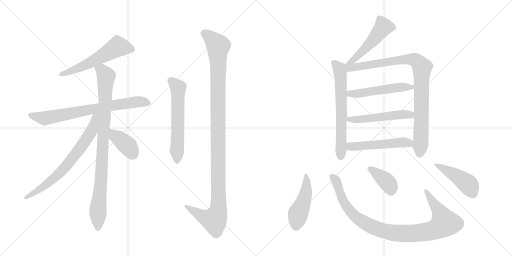
t = 0.00 s
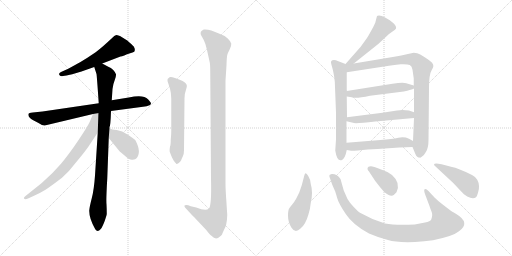
t = 2.63 s
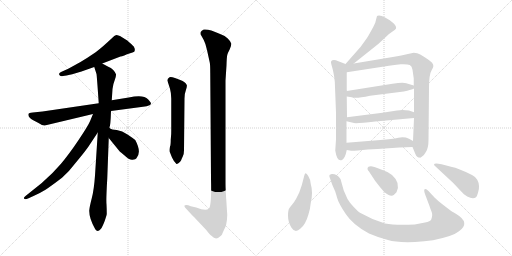
t = 5.26 s
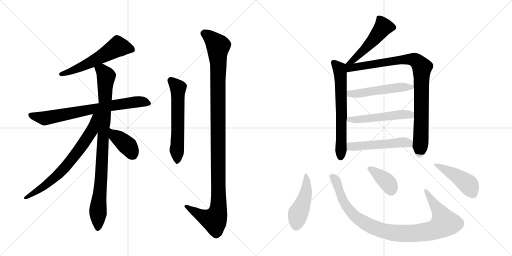
t = 7.90 s
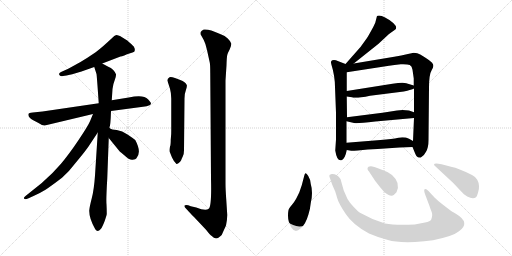
t = 10.53 s
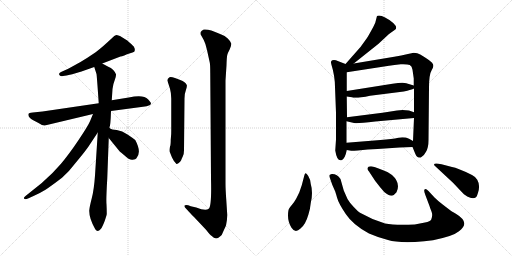
t = 13.16 s

The animated SVG that drew these frames (rendered in a browser with its animation timeline set to each time). Animation: 17 CSS @keyframes rules; one cycle of 13.16 s.

<svg version="1.1" viewBox="0 0 2048 1024" xmlns="http://www.w3.org/2000/svg">
  <g stroke="lightgray" stroke-dasharray="1,1" stroke-width="1" transform="scale(4, 4)">
    <line x1="0" y1="0" x2="256" y2="256"></line>
    <line x1="256" y1="0" x2="0" y2="256"></line>
    <line x1="128" y1="0" x2="128" y2="256"></line>
    <line x1="0" y1="128" x2="256" y2="128"></line>
    <line x1="256" y1="0" x2="512" y2="256"></line>
    <line x1="512" y1="0" x2="256" y2="256"></line>
    <line x1="384" y1="0" x2="384" y2="256"></line>
    <line x1="256" y1="128" x2="512" y2="128"></line>
  </g>
<g transform="scale(1, -1) translate(0, -850)">
   <style type="text/css">
    @keyframes keyframes0 {
      from {
       stroke: black;
       stroke-dashoffset: 564;
       stroke-width: 128;
       }
       65% {
       animation-timing-function: step-end;
       stroke: black;
       stroke-dashoffset: 0;
       stroke-width: 128;
       }
       to {
       stroke: black;
       stroke-width: 1024;
       }
       }
       #make-me-a-hanzi-animation-0 {
         animation: keyframes0 0.708984s both;
         animation-delay: 0.000000s;
         animation-timing-function: linear;
       }
    @keyframes keyframes1 {
      from {
       stroke: black;
       stroke-dashoffset: 740;
       stroke-width: 128;
       }
       71% {
       animation-timing-function: step-end;
       stroke: black;
       stroke-dashoffset: 0;
       stroke-width: 128;
       }
       to {
       stroke: black;
       stroke-width: 1024;
       }
       }
       #make-me-a-hanzi-animation-1 {
         animation: keyframes1 0.852214s both;
         animation-delay: 0.708984s;
         animation-timing-function: linear;
       }
    @keyframes keyframes2 {
      from {
       stroke: black;
       stroke-dashoffset: 915;
       stroke-width: 128;
       }
       75% {
       animation-timing-function: step-end;
       stroke: black;
       stroke-dashoffset: 0;
       stroke-width: 128;
       }
       to {
       stroke: black;
       stroke-width: 1024;
       }
       }
       #make-me-a-hanzi-animation-2 {
         animation: keyframes2 0.994629s both;
         animation-delay: 1.561198s;
         animation-timing-function: linear;
       }
    @keyframes keyframes3 {
      from {
       stroke: black;
       stroke-dashoffset: 706;
       stroke-width: 128;
       }
       70% {
       animation-timing-function: step-end;
       stroke: black;
       stroke-dashoffset: 0;
       stroke-width: 128;
       }
       to {
       stroke: black;
       stroke-width: 1024;
       }
       }
       #make-me-a-hanzi-animation-3 {
         animation: keyframes3 0.824544s both;
         animation-delay: 2.555827s;
         animation-timing-function: linear;
       }
    @keyframes keyframes4 {
      from {
       stroke: black;
       stroke-dashoffset: 387;
       stroke-width: 128;
       }
       56% {
       animation-timing-function: step-end;
       stroke: black;
       stroke-dashoffset: 0;
       stroke-width: 128;
       }
       to {
       stroke: black;
       stroke-width: 1024;
       }
       }
       #make-me-a-hanzi-animation-4 {
         animation: keyframes4 0.564941s both;
         animation-delay: 3.380371s;
         animation-timing-function: linear;
       }
    @keyframes keyframes5 {
      from {
       stroke: black;
       stroke-dashoffset: 589;
       stroke-width: 128;
       }
       66% {
       animation-timing-function: step-end;
       stroke: black;
       stroke-dashoffset: 0;
       stroke-width: 128;
       }
       to {
       stroke: black;
       stroke-width: 1024;
       }
       }
       #make-me-a-hanzi-animation-5 {
         animation: keyframes5 0.729329s both;
         animation-delay: 3.945312s;
         animation-timing-function: linear;
       }
    @keyframes keyframes6 {
      from {
       stroke: black;
       stroke-dashoffset: 1158;
       stroke-width: 128;
       }
       79% {
       animation-timing-function: step-end;
       stroke: black;
       stroke-dashoffset: 0;
       stroke-width: 128;
       }
       to {
       stroke: black;
       stroke-width: 1024;
       }
       }
       #make-me-a-hanzi-animation-6 {
         animation: keyframes6 1.192383s both;
         animation-delay: 4.674642s;
         animation-timing-function: linear;
       }
    @keyframes keyframes7 {
      from {
       stroke: black;
       stroke-dashoffset: 504;
       stroke-width: 128;
       }
       62% {
       animation-timing-function: step-end;
       stroke: black;
       stroke-dashoffset: 0;
       stroke-width: 128;
       }
       to {
       stroke: black;
       stroke-width: 1024;
       }
       }
       #make-me-a-hanzi-animation-7 {
         animation: keyframes7 0.660156s both;
         animation-delay: 5.867025s;
         animation-timing-function: linear;
       }
    @keyframes keyframes8 {
      from {
       stroke: black;
       stroke-dashoffset: 644;
       stroke-width: 128;
       }
       68% {
       animation-timing-function: step-end;
       stroke: black;
       stroke-dashoffset: 0;
       stroke-width: 128;
       }
       to {
       stroke: black;
       stroke-width: 1024;
       }
       }
       #make-me-a-hanzi-animation-8 {
         animation: keyframes8 0.774089s both;
         animation-delay: 6.527181s;
         animation-timing-function: linear;
       }
    @keyframes keyframes9 {
      from {
       stroke: black;
       stroke-dashoffset: 921;
       stroke-width: 128;
       }
       75% {
       animation-timing-function: step-end;
       stroke: black;
       stroke-dashoffset: 0;
       stroke-width: 128;
       }
       to {
       stroke: black;
       stroke-width: 1024;
       }
       }
       #make-me-a-hanzi-animation-9 {
         animation: keyframes9 0.999512s both;
         animation-delay: 7.301270s;
         animation-timing-function: linear;
       }
    @keyframes keyframes10 {
      from {
       stroke: black;
       stroke-dashoffset: 513;
       stroke-width: 128;
       }
       63% {
       animation-timing-function: step-end;
       stroke: black;
       stroke-dashoffset: 0;
       stroke-width: 128;
       }
       to {
       stroke: black;
       stroke-width: 1024;
       }
       }
       #make-me-a-hanzi-animation-10 {
         animation: keyframes10 0.667480s both;
         animation-delay: 8.300781s;
         animation-timing-function: linear;
       }
    @keyframes keyframes11 {
      from {
       stroke: black;
       stroke-dashoffset: 517;
       stroke-width: 128;
       }
       63% {
       animation-timing-function: step-end;
       stroke: black;
       stroke-dashoffset: 0;
       stroke-width: 128;
       }
       to {
       stroke: black;
       stroke-width: 1024;
       }
       }
       #make-me-a-hanzi-animation-11 {
         animation: keyframes11 0.670736s both;
         animation-delay: 8.968262s;
         animation-timing-function: linear;
       }
    @keyframes keyframes12 {
      from {
       stroke: black;
       stroke-dashoffset: 513;
       stroke-width: 128;
       }
       63% {
       animation-timing-function: step-end;
       stroke: black;
       stroke-dashoffset: 0;
       stroke-width: 128;
       }
       to {
       stroke: black;
       stroke-width: 1024;
       }
       }
       #make-me-a-hanzi-animation-12 {
         animation: keyframes12 0.667480s both;
         animation-delay: 9.638997s;
         animation-timing-function: linear;
       }
    @keyframes keyframes13 {
      from {
       stroke: black;
       stroke-dashoffset: 465;
       stroke-width: 128;
       }
       60% {
       animation-timing-function: step-end;
       stroke: black;
       stroke-dashoffset: 0;
       stroke-width: 128;
       }
       to {
       stroke: black;
       stroke-width: 1024;
       }
       }
       #make-me-a-hanzi-animation-13 {
         animation: keyframes13 0.628418s both;
         animation-delay: 10.306478s;
         animation-timing-function: linear;
       }
    @keyframes keyframes14 {
      from {
       stroke: black;
       stroke-dashoffset: 977;
       stroke-width: 128;
       }
       76% {
       animation-timing-function: step-end;
       stroke: black;
       stroke-dashoffset: 0;
       stroke-width: 128;
       }
       to {
       stroke: black;
       stroke-width: 1024;
       }
       }
       #make-me-a-hanzi-animation-14 {
         animation: keyframes14 1.045085s both;
         animation-delay: 10.934896s;
         animation-timing-function: linear;
       }
    @keyframes keyframes15 {
      from {
       stroke: black;
       stroke-dashoffset: 379;
       stroke-width: 128;
       }
       55% {
       animation-timing-function: step-end;
       stroke: black;
       stroke-dashoffset: 0;
       stroke-width: 128;
       }
       to {
       stroke: black;
       stroke-width: 1024;
       }
       }
       #make-me-a-hanzi-animation-15 {
         animation: keyframes15 0.558431s both;
         animation-delay: 11.979980s;
         animation-timing-function: linear;
       }
    @keyframes keyframes16 {
      from {
       stroke: black;
       stroke-dashoffset: 456;
       stroke-width: 128;
       }
       60% {
       animation-timing-function: step-end;
       stroke: black;
       stroke-dashoffset: 0;
       stroke-width: 128;
       }
       to {
       stroke: black;
       stroke-width: 1024;
       }
       }
       #make-me-a-hanzi-animation-16 {
         animation: keyframes16 0.621094s both;
         animation-delay: 12.538411s;
         animation-timing-function: linear;
       }
</style>
<path d="M 409 596 L 482 624 Q 487 624 497 628 L 508 633 L 530 640 Q 546 644 535 664 Q 528 672 509 688 L 480 706 Q 468 710 465 710 L 457 706 L 431 682 Q 418 669 384 642 Q 349 618 322 602 L 273 575 L 244 562 Q 234 558 237 551 Q 240 543 252 546 L 266 548 Q 315 559 340 569 L 377 582 L 409 596 Z" fill="lightgray"></path> 
<path d="M 444 406 L 572 423 Q 589 425 595 428 Q 602 429 604 436 Q 604 440 592 453 Q 574 473 515 460 L 447 449 L 395 437 L 170 404 L 131 400 Q 115 398 114 395 Q 110 381 133 369 L 154 358 Q 171 347 179 348 L 372 394 L 444 406 Z" fill="lightgray"></path> 
<path d="M 438 338 L 438 342 Q 442 346 444 406 L 447 449 L 450 494 Q 452 513 459 530 Q 465 546 464 553 Q 462 560 453 570 Q 444 579 433 583 L 409 596 C 383 610 368 611 377 582 L 386 554 Q 387 552 395 437 L 391 320 L 380 148 Q 376 91 367 57 Q 358 22 357 8 Q 356 -24 381 -67 Q 390 -81 403 -66 Q 409 -59 418 -36 Q 426 -13 427 -6 Q 427 14 426 33 Q 424 51 429 135 L 435 298 L 438 338 Z" fill="lightgray"></path> 
<path d="M 372 394 L 360 365 Q 353 348 315 291 Q 276 233 244 195 Q 211 156 167 118 L 102 66 Q 92 58 97 55 Q 101 51 112 56 L 134 66 Q 161 78 182 91 Q 202 104 248 139 Q 275 162 302 198 Q 342 246 354 264 L 391 320 C 451 411 384 422 372 394 Z" fill="lightgray"></path> 
<path d="M 435 298 L 479 244 Q 481 243 484 240 L 496 230 Q 519 208 531 211 Q 543 213 545 216 Q 568 240 541 290 Q 531 298 510 312 Q 489 328 467 330 Q 445 332 442 335 Q 439 338 438 338 C 414 356 416 321 435 298 Z" fill="lightgray"></path> 
<path d="M 680 264 Q 677 245 680 240 L 688 220 Q 694 206 705 195 Q 706 192 715 198 Q 724 206 725 210 Q 726 214 731 224 Q 736 233 736 249 L 738 456 Q 738 476 744 491 Q 749 506 747 510 Q 742 523 721 530 L 700 538 Q 683 544 678 541 Q 667 534 670 526 L 680 495 Q 685 477 685 456 L 685 328 Q 685 309 684 304 L 683 292 Q 683 267 680 264 Z" fill="lightgray"></path> 
<path d="M 763 25 L 753 29 Q 742 32 738 28 Q 737 25 740 20 L 753 6 Q 756 2 777 -19 L 825 -70 Q 840 -90 847 -94 Q 863 -112 880 -96 Q 889 -90 893 -76 L 904 -52 Q 909 -27 909 -10 L 905 52 Q 902 94 902 116 L 902 528 L 906 589 Q 907 622 909 630 Q 911 638 919 653 Q 926 667 925 676 Q 923 684 911 696 Q 899 708 878 715 Q 836 735 815 732 Q 805 728 803 722 Q 801 713 805 708 L 815 690 Q 822 677 828 650 L 839 600 Q 841 592 841 558 L 844 135 Q 847 25 835 15 Q 822 5 785 20 L 763 25 Z" fill="lightgray"></path> 
<path d="M 1415 596 L 1513 674 L 1556 714 L 1580 731 Q 1592 740 1573 758 Q 1536 788 1516 788 Q 1510 788 1508 786 L 1501 759 L 1493 742 Q 1470 700 1468 698 L 1442 662 L 1382 594 C 1362 572 1392 577 1415 596 Z" fill="lightgray"></path> 
<path d="M 1382 594 L 1351 606 Q 1344 610 1336 610 Q 1320 610 1325 594 Q 1340 545 1340 502 L 1344 399 L 1344 292 L 1341 248 Q 1347 209 1362 209 Q 1363 208 1368 210 Q 1381 218 1387 250 L 1386 279 L 1386 365 L 1388 381 L 1387 464 L 1387 486 L 1387 561 C 1387 591 1387 592 1382 594 Z" fill="lightgray"></path> 
<path d="M 1650 262 L 1659 240 Q 1666 222 1672 221 Q 1673 220 1678 220 Q 1681 218 1687 223 Q 1695 226 1704 243 Q 1714 259 1714 290 L 1716 498 Q 1716 553 1727 570 Q 1738 586 1730 596 Q 1729 600 1711 613 Q 1693 625 1681 632 Q 1670 639 1655 639 Q 1594 626 1577 623 L 1415 596 C 1369 588 1341 554 1387 561 L 1556 587 Q 1576 591 1603 593 Q 1630 594 1639 590 Q 1648 586 1650 571 L 1655 536 L 1655 508 L 1656 496 L 1656 401 L 1656 378 L 1652 286 L 1650 262 Z" fill="lightgray"></path> 
<path d="M 1387 464 L 1407 461 Q 1422 455 1480 467 L 1615 484 L 1629 487 Q 1650 493 1656 496 C 1673 503 1673 503 1655 508 L 1625 517 Q 1612 522 1570 515 L 1387 486 C 1357 481 1357 468 1387 464 Z" fill="lightgray"></path> 
<path d="M 1386 365 L 1412 359 Q 1417 354 1501 364 L 1656 378 C 1686 381 1684 391 1656 401 L 1636 408 Q 1624 410 1610 410 L 1588 408 L 1530 399 L 1388 381 C 1358 377 1357 372 1386 365 Z" fill="lightgray"></path> 
<path d="M 1387 250 L 1405 247 Q 1406 246 1431 248 Q 1471 253 1510 254 L 1598 260 L 1650 262 C 1680 263 1678 271 1652 286 L 1636 295 Q 1617 304 1593 299 Q 1570 293 1522 290 L 1386 279 C 1356 277 1357 255 1387 250 Z" fill="lightgray"></path> 
<path d="M 1243 114 Q 1241 134 1233 146 Q 1226 158 1222 157 Q 1219 156 1217 147 L 1207 109 L 1197 80 L 1184 54 Q 1176 40 1168 31 Q 1160 22 1158 18 Q 1152 12 1152 -13 Q 1152 -38 1166 -61 Q 1181 -85 1202 -64 Q 1222 -49 1234 -7 Q 1240 9 1243 38 Q 1253 81 1243 114 Z" fill="lightgray"></path> 
<path d="M 1738 60 L 1714 86 Q 1706 94 1702 94 Q 1692 94 1701 71 L 1718 26 Q 1720 18 1726 4 Q 1732 -10 1725 -28 Q 1721 -36 1700 -40 L 1659 -48 Q 1580 -52 1540 -44 Q 1487 -28 1442 -2 Q 1433 3 1415 22 Q 1397 41 1390 54 L 1375 88 L 1362 134 Q 1348 155 1327 154 Q 1321 153 1318 150 Q 1316 145 1320 137 L 1329 111 L 1340 86 Q 1342 82 1348 60 Q 1354 37 1383 -6 Q 1412 -50 1476 -84 Q 1510 -99 1552 -110 Q 1586 -121 1660 -118 Q 1735 -115 1798 -94 Q 1819 -88 1836 -75 Q 1883 -41 1825 -6 Q 1802 7 1802 8 L 1772 31 Q 1752 46 1738 60 Z" fill="lightgray"></path> 
<path d="M 1476 164 L 1501 126 Q 1520 101 1536 83 Q 1562 61 1575 70 L 1586 81 Q 1604 118 1568 150 Q 1551 163 1535 168 L 1509 178 Q 1505 180 1484 185 Q 1476 185 1474 183 Q 1465 175 1476 164 Z" fill="lightgray"></path> 
<path d="M 1808 182 L 1766 193 Q 1737 200 1736 192 Q 1736 189 1740 186 L 1812 119 L 1848 81 Q 1853 74 1869 64 Q 1892 52 1904 61 Q 1908 64 1912 79 Q 1917 93 1916 106 Q 1916 118 1909 131 Q 1902 143 1888 150 Q 1830 179 1808 182 Z" fill="lightgray"></path> 
      <clipPath id="make-me-a-hanzi-clip-0">
      <path d="M 409 596 L 482 624 Q 487 624 497 628 L 508 633 L 530 640 Q 546 644 535 664 Q 528 672 509 688 L 480 706 Q 468 710 465 710 L 457 706 L 431 682 Q 418 669 384 642 Q 349 618 322 602 L 273 575 L 244 562 Q 234 558 237 551 Q 240 543 252 546 L 266 548 Q 315 559 340 569 L 377 582 L 409 596 Z" fill="lightgray"></path>
      </clipPath>
      <path clip-path="url(#make-me-a-hanzi-clip-0)" d="M 527 653 L 471 663 L 363 601 L 246 553 " fill="none" id="make-me-a-hanzi-animation-0" stroke-dasharray="436 872" stroke-linecap="round"></path>

      <clipPath id="make-me-a-hanzi-clip-1">
      <path d="M 444 406 L 572 423 Q 589 425 595 428 Q 602 429 604 436 Q 604 440 592 453 Q 574 473 515 460 L 447 449 L 395 437 L 170 404 L 131 400 Q 115 398 114 395 Q 110 381 133 369 L 154 358 Q 171 347 179 348 L 372 394 L 444 406 Z" fill="lightgray"></path>
      </clipPath>
      <path clip-path="url(#make-me-a-hanzi-clip-1)" d="M 120 391 L 179 377 L 530 441 L 571 443 L 596 436 " fill="none" id="make-me-a-hanzi-animation-1" stroke-dasharray="612 1224" stroke-linecap="round"></path>

      <clipPath id="make-me-a-hanzi-clip-2">
      <path d="M 438 338 L 438 342 Q 442 346 444 406 L 447 449 L 450 494 Q 452 513 459 530 Q 465 546 464 553 Q 462 560 453 570 Q 444 579 433 583 L 409 596 C 383 610 368 611 377 582 L 386 554 Q 387 552 395 437 L 391 320 L 380 148 Q 376 91 367 57 Q 358 22 357 8 Q 356 -24 381 -67 Q 390 -81 403 -66 Q 409 -59 418 -36 Q 426 -13 427 -6 Q 427 14 426 33 Q 424 51 429 135 L 435 298 L 438 338 Z" fill="lightgray"></path>
      </clipPath>
      <path clip-path="url(#make-me-a-hanzi-clip-2)" d="M 386 577 L 414 562 L 424 544 L 392 -62 " fill="none" id="make-me-a-hanzi-animation-2" stroke-dasharray="787 1574" stroke-linecap="round"></path>

      <clipPath id="make-me-a-hanzi-clip-3">
      <path d="M 372 394 L 360 365 Q 353 348 315 291 Q 276 233 244 195 Q 211 156 167 118 L 102 66 Q 92 58 97 55 Q 101 51 112 56 L 134 66 Q 161 78 182 91 Q 202 104 248 139 Q 275 162 302 198 Q 342 246 354 264 L 391 320 C 451 411 384 422 372 394 Z" fill="lightgray"></path>
      </clipPath>
      <path clip-path="url(#make-me-a-hanzi-clip-3)" d="M 389 390 L 379 382 L 368 327 L 260 179 L 194 119 L 104 58 " fill="none" id="make-me-a-hanzi-animation-3" stroke-dasharray="578 1156" stroke-linecap="round"></path>

      <clipPath id="make-me-a-hanzi-clip-4">
      <path d="M 435 298 L 479 244 Q 481 243 484 240 L 496 230 Q 519 208 531 211 Q 543 213 545 216 Q 568 240 541 290 Q 531 298 510 312 Q 489 328 467 330 Q 445 332 442 335 Q 439 338 438 338 C 414 356 416 321 435 298 Z" fill="lightgray"></path>
      </clipPath>
      <path clip-path="url(#make-me-a-hanzi-clip-4)" d="M 444 328 L 460 306 L 507 270 L 531 233 " fill="none" id="make-me-a-hanzi-animation-4" stroke-dasharray="259 518" stroke-linecap="round"></path>

      <clipPath id="make-me-a-hanzi-clip-5">
      <path d="M 680 264 Q 677 245 680 240 L 688 220 Q 694 206 705 195 Q 706 192 715 198 Q 724 206 725 210 Q 726 214 731 224 Q 736 233 736 249 L 738 456 Q 738 476 744 491 Q 749 506 747 510 Q 742 523 721 530 L 700 538 Q 683 544 678 541 Q 667 534 670 526 L 680 495 Q 685 477 685 456 L 685 328 Q 685 309 684 304 L 683 292 Q 683 267 680 264 Z" fill="lightgray"></path>
      </clipPath>
      <path clip-path="url(#make-me-a-hanzi-clip-5)" d="M 682 529 L 712 495 L 707 207 " fill="none" id="make-me-a-hanzi-animation-5" stroke-dasharray="461 922" stroke-linecap="round"></path>

      <clipPath id="make-me-a-hanzi-clip-6">
      <path d="M 763 25 L 753 29 Q 742 32 738 28 Q 737 25 740 20 L 753 6 Q 756 2 777 -19 L 825 -70 Q 840 -90 847 -94 Q 863 -112 880 -96 Q 889 -90 893 -76 L 904 -52 Q 909 -27 909 -10 L 905 52 Q 902 94 902 116 L 902 528 L 906 589 Q 907 622 909 630 Q 911 638 919 653 Q 926 667 925 676 Q 923 684 911 696 Q 899 708 878 715 Q 836 735 815 732 Q 805 728 803 722 Q 801 713 805 708 L 815 690 Q 822 677 828 650 L 839 600 Q 841 592 841 558 L 844 135 Q 847 25 835 15 Q 822 5 785 20 L 763 25 Z" fill="lightgray"></path>
      </clipPath>
      <path clip-path="url(#make-me-a-hanzi-clip-6)" d="M 817 717 L 845 697 L 873 666 L 873 11 L 857 -31 L 811 -16 L 746 26 " fill="none" id="make-me-a-hanzi-animation-6" stroke-dasharray="1030 2060" stroke-linecap="round"></path>

      <clipPath id="make-me-a-hanzi-clip-7">
      <path d="M 1415 596 L 1513 674 L 1556 714 L 1580 731 Q 1592 740 1573 758 Q 1536 788 1516 788 Q 1510 788 1508 786 L 1501 759 L 1493 742 Q 1470 700 1468 698 L 1442 662 L 1382 594 C 1362 572 1392 577 1415 596 Z" fill="lightgray"></path>
      </clipPath>
      <path clip-path="url(#make-me-a-hanzi-clip-7)" d="M 1514 777 L 1534 743 L 1490 686 L 1437 632 L 1414 610 L 1387 600 " fill="none" id="make-me-a-hanzi-animation-7" stroke-dasharray="376 752" stroke-linecap="round"></path>

      <clipPath id="make-me-a-hanzi-clip-8">
      <path d="M 1382 594 L 1351 606 Q 1344 610 1336 610 Q 1320 610 1325 594 Q 1340 545 1340 502 L 1344 399 L 1344 292 L 1341 248 Q 1347 209 1362 209 Q 1363 208 1368 210 Q 1381 218 1387 250 L 1386 279 L 1386 365 L 1388 381 L 1387 464 L 1387 486 L 1387 561 C 1387 591 1387 592 1382 594 Z" fill="lightgray"></path>
      </clipPath>
      <path clip-path="url(#make-me-a-hanzi-clip-8)" d="M 1334 600 L 1358 573 L 1362 554 L 1363 222 " fill="none" id="make-me-a-hanzi-animation-8" stroke-dasharray="516 1032" stroke-linecap="round"></path>

      <clipPath id="make-me-a-hanzi-clip-9">
      <path d="M 1650 262 L 1659 240 Q 1666 222 1672 221 Q 1673 220 1678 220 Q 1681 218 1687 223 Q 1695 226 1704 243 Q 1714 259 1714 290 L 1716 498 Q 1716 553 1727 570 Q 1738 586 1730 596 Q 1729 600 1711 613 Q 1693 625 1681 632 Q 1670 639 1655 639 Q 1594 626 1577 623 L 1415 596 C 1369 588 1341 554 1387 561 L 1556 587 Q 1576 591 1603 593 Q 1630 594 1639 590 Q 1648 586 1650 571 L 1655 536 L 1655 508 L 1656 496 L 1656 401 L 1656 378 L 1652 286 L 1650 262 Z" fill="lightgray"></path>
      </clipPath>
      <path clip-path="url(#make-me-a-hanzi-clip-9)" d="M 1388 589 L 1410 580 L 1648 614 L 1677 596 L 1688 581 L 1684 298 L 1677 233 " fill="none" id="make-me-a-hanzi-animation-9" stroke-dasharray="793 1586" stroke-linecap="round"></path>

      <clipPath id="make-me-a-hanzi-clip-10">
      <path d="M 1387 464 L 1407 461 Q 1422 455 1480 467 L 1615 484 L 1629 487 Q 1650 493 1656 496 C 1673 503 1673 503 1655 508 L 1625 517 Q 1612 522 1570 515 L 1387 486 C 1357 481 1357 468 1387 464 Z" fill="lightgray"></path>
      </clipPath>
      <path clip-path="url(#make-me-a-hanzi-clip-10)" d="M 1393 470 L 1582 500 L 1648 501 " fill="none" id="make-me-a-hanzi-animation-10" stroke-dasharray="385 770" stroke-linecap="round"></path>

      <clipPath id="make-me-a-hanzi-clip-11">
      <path d="M 1386 365 L 1412 359 Q 1417 354 1501 364 L 1656 378 C 1686 381 1684 391 1656 401 L 1636 408 Q 1624 410 1610 410 L 1588 408 L 1530 399 L 1388 381 C 1358 377 1357 372 1386 365 Z" fill="lightgray"></path>
      </clipPath>
      <path clip-path="url(#make-me-a-hanzi-clip-11)" d="M 1394 368 L 1398 373 L 1487 375 L 1606 392 L 1642 391 L 1648 384 " fill="none" id="make-me-a-hanzi-animation-11" stroke-dasharray="389 778" stroke-linecap="round"></path>

      <clipPath id="make-me-a-hanzi-clip-12">
      <path d="M 1387 250 L 1405 247 Q 1406 246 1431 248 Q 1471 253 1510 254 L 1598 260 L 1650 262 C 1680 263 1678 271 1652 286 L 1636 295 Q 1617 304 1593 299 Q 1570 293 1522 290 L 1386 279 C 1356 277 1357 255 1387 250 Z" fill="lightgray"></path>
      </clipPath>
      <path clip-path="url(#make-me-a-hanzi-clip-12)" d="M 1393 257 L 1403 264 L 1614 281 L 1636 277 L 1643 269 " fill="none" id="make-me-a-hanzi-animation-12" stroke-dasharray="385 770" stroke-linecap="round"></path>

      <clipPath id="make-me-a-hanzi-clip-13">
      <path d="M 1243 114 Q 1241 134 1233 146 Q 1226 158 1222 157 Q 1219 156 1217 147 L 1207 109 L 1197 80 L 1184 54 Q 1176 40 1168 31 Q 1160 22 1158 18 Q 1152 12 1152 -13 Q 1152 -38 1166 -61 Q 1181 -85 1202 -64 Q 1222 -49 1234 -7 Q 1240 9 1243 38 Q 1253 81 1243 114 Z" fill="lightgray"></path>
      </clipPath>
      <path clip-path="url(#make-me-a-hanzi-clip-13)" d="M 1225 149 L 1221 65 L 1193 -2 L 1184 -54 " fill="none" id="make-me-a-hanzi-animation-13" stroke-dasharray="337 674" stroke-linecap="round"></path>

      <clipPath id="make-me-a-hanzi-clip-14">
      <path d="M 1738 60 L 1714 86 Q 1706 94 1702 94 Q 1692 94 1701 71 L 1718 26 Q 1720 18 1726 4 Q 1732 -10 1725 -28 Q 1721 -36 1700 -40 L 1659 -48 Q 1580 -52 1540 -44 Q 1487 -28 1442 -2 Q 1433 3 1415 22 Q 1397 41 1390 54 L 1375 88 L 1362 134 Q 1348 155 1327 154 Q 1321 153 1318 150 Q 1316 145 1320 137 L 1329 111 L 1340 86 Q 1342 82 1348 60 Q 1354 37 1383 -6 Q 1412 -50 1476 -84 Q 1510 -99 1552 -110 Q 1586 -121 1660 -118 Q 1735 -115 1798 -94 Q 1819 -88 1836 -75 Q 1883 -41 1825 -6 Q 1802 7 1802 8 L 1772 31 Q 1752 46 1738 60 Z" fill="lightgray"></path>
      </clipPath>
      <path clip-path="url(#make-me-a-hanzi-clip-14)" d="M 1326 145 L 1344 128 L 1377 39 L 1421 -17 L 1482 -55 L 1575 -82 L 1666 -83 L 1711 -76 L 1739 -69 L 1778 -43 L 1765 -9 L 1705 86 " fill="none" id="make-me-a-hanzi-animation-14" stroke-dasharray="849 1698" stroke-linecap="round"></path>

      <clipPath id="make-me-a-hanzi-clip-15">
      <path d="M 1476 164 L 1501 126 Q 1520 101 1536 83 Q 1562 61 1575 70 L 1586 81 Q 1604 118 1568 150 Q 1551 163 1535 168 L 1509 178 Q 1505 180 1484 185 Q 1476 185 1474 183 Q 1465 175 1476 164 Z" fill="lightgray"></path>
      </clipPath>
      <path clip-path="url(#make-me-a-hanzi-clip-15)" d="M 1481 175 L 1550 120 L 1565 89 " fill="none" id="make-me-a-hanzi-animation-15" stroke-dasharray="251 502" stroke-linecap="round"></path>

      <clipPath id="make-me-a-hanzi-clip-16">
      <path d="M 1808 182 L 1766 193 Q 1737 200 1736 192 Q 1736 189 1740 186 L 1812 119 L 1848 81 Q 1853 74 1869 64 Q 1892 52 1904 61 Q 1908 64 1912 79 Q 1917 93 1916 106 Q 1916 118 1909 131 Q 1902 143 1888 150 Q 1830 179 1808 182 Z" fill="lightgray"></path>
      </clipPath>
      <path clip-path="url(#make-me-a-hanzi-clip-16)" d="M 1741 191 L 1754 189 L 1863 121 L 1877 107 L 1894 72 " fill="none" id="make-me-a-hanzi-animation-16" stroke-dasharray="328 656" stroke-linecap="round"></path>

</g>
</svg>
